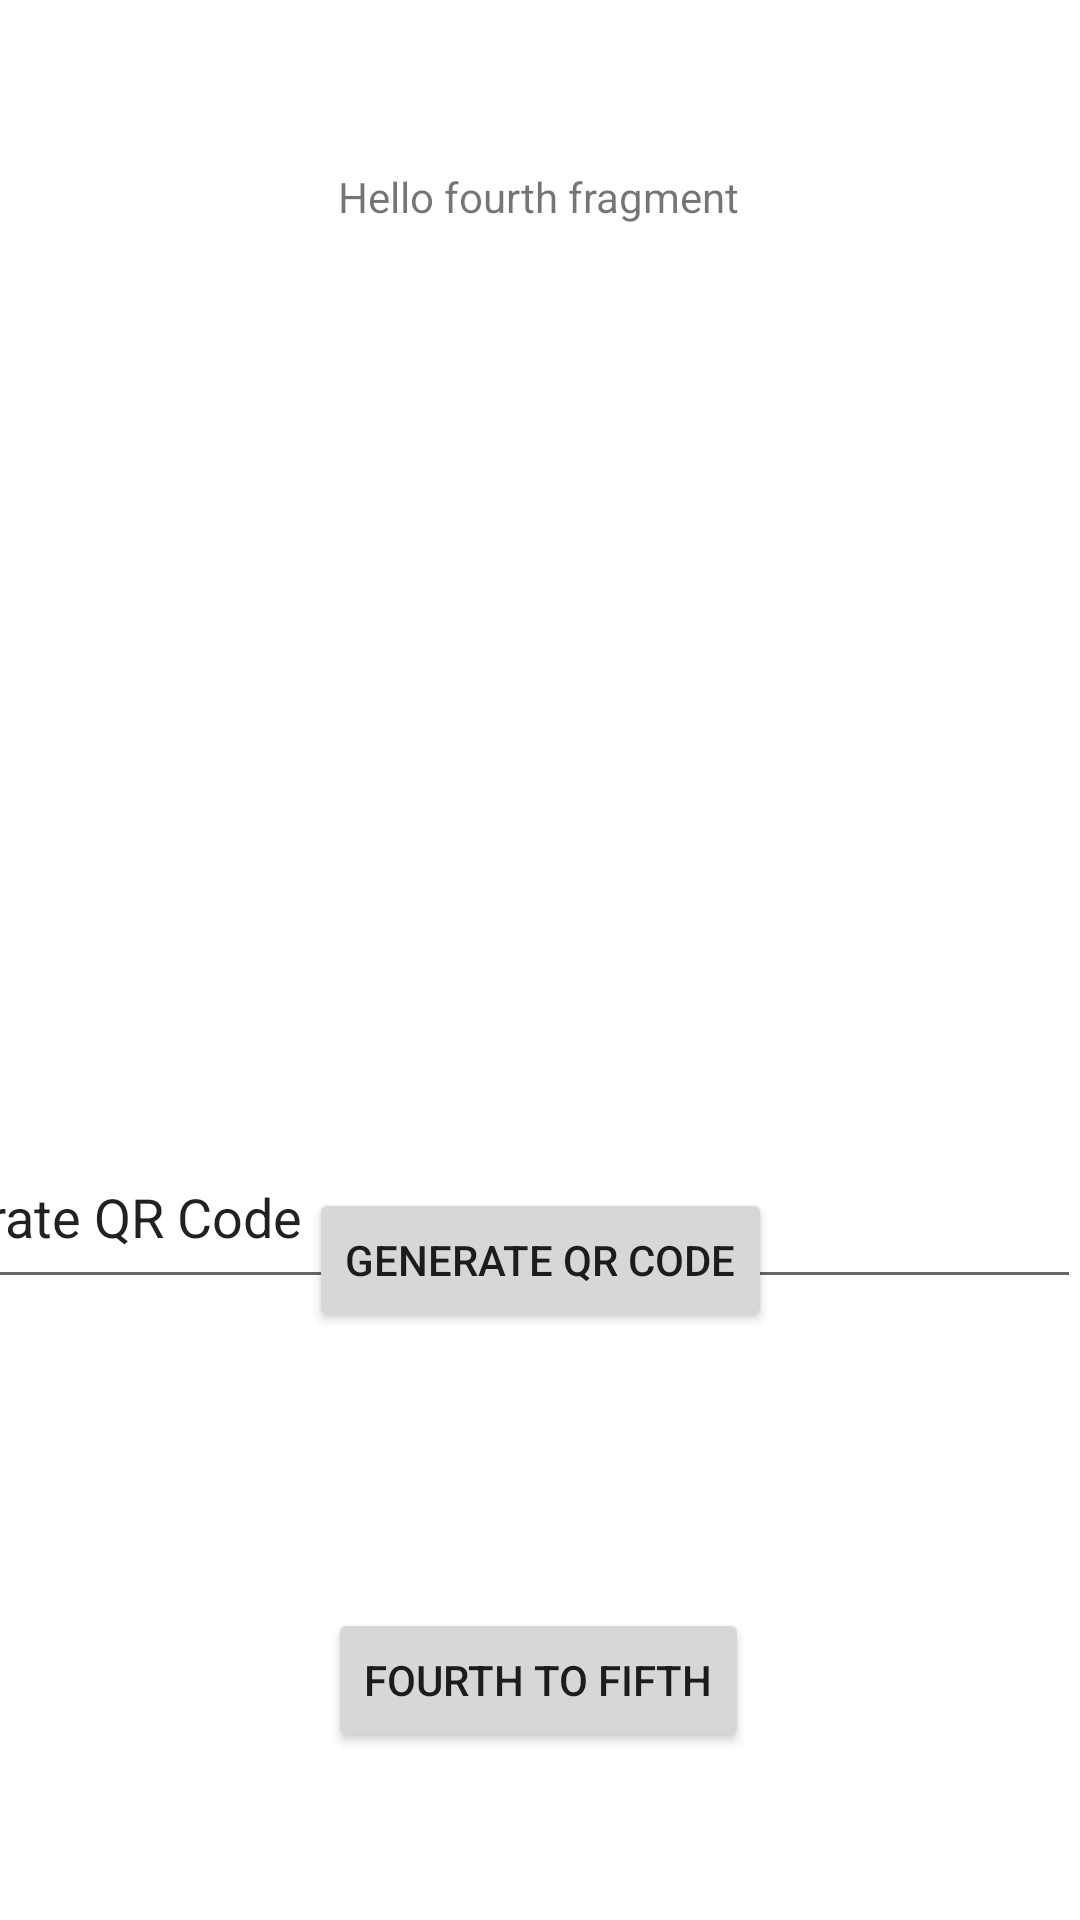

Produce the Android XML layout that renders to this screen, including the resource entries it uses.
<!-- AndroidManifest.xml: application theme Theme.TestingAndroidJava -->
<!-- res/layout/fragment_fourth.xml -->
<?xml version="1.0" encoding="utf-8"?>
<androidx.constraintlayout.widget.ConstraintLayout xmlns:android="http://schemas.android.com/apk/res/android"
    xmlns:app="http://schemas.android.com/apk/res-auto"
    xmlns:tools="http://schemas.android.com/tools"
    android:layout_width="match_parent"
    android:layout_height="match_parent"
    tools:context=".activity.FourthFragment">

    <Button
        android:id="@+id/generate_qrcode_button"
        android:layout_width="wrap_content"
        android:layout_height="wrap_content"
        android:layout_marginBottom="196dp"
        android:text="@string/generate_qrcode"
        app:layout_constraintBottom_toBottomOf="parent"
        app:layout_constraintEnd_toEndOf="parent"
        app:layout_constraintStart_toStartOf="parent" />

    <ImageView
        android:id="@+id/img_qrcode"
        android:layout_width="180dp"
        android:layout_height="182dp"
        android:layout_marginTop="100dp"
        android:contentDescription="@string/generate_qrcode"
        app:layout_constraintBottom_toTopOf="@+id/generate_qrcode_button"
        app:layout_constraintEnd_toEndOf="parent"
        app:layout_constraintHorizontal_bias="0.494"
        app:layout_constraintStart_toStartOf="parent"
        app:layout_constraintTop_toTopOf="parent"
        app:layout_constraintVertical_bias="0.0"
        tools:srcCompat="@tools:sample/avatars" />

    <TextView
        android:id="@+id/textView"
        android:layout_width="wrap_content"
        android:layout_height="wrap_content"
        android:layout_marginTop="56dp"
        android:text="@string/hello_fourth_fragment"
        app:layout_constraintEnd_toEndOf="parent"
        app:layout_constraintHorizontal_bias="0.498"
        app:layout_constraintStart_toStartOf="parent"
        app:layout_constraintTop_toTopOf="parent" />

    <Button
        android:id="@+id/fourth_to_first_button"
        android:layout_width="wrap_content"
        android:layout_height="wrap_content"
        android:layout_marginTop="92dp"
        android:layout_marginBottom="84dp"
        android:text="@string/fourth_to_fifth"
        app:layout_constraintBottom_toBottomOf="parent"
        app:layout_constraintEnd_toEndOf="parent"
        app:layout_constraintHorizontal_bias="0.497"
        app:layout_constraintStart_toStartOf="parent"
        app:layout_constraintTop_toBottomOf="@+id/generate_qrcode_button"
        app:layout_constraintVertical_bias="0.0" />

    <EditText
        android:id="@+id/qrcode_data"
        android:layout_width="410dp"
        android:layout_height="58dp"
        android:layout_marginTop="84dp"
        android:ems="10"
        android:hint="@string/generate_qrcode"
        android:importantForAutofill="no"
        android:inputType="textPersonName"
        android:text="@string/generate_qrcode"
        app:layout_constraintBottom_toBottomOf="parent"
        app:layout_constraintEnd_toEndOf="parent"
        app:layout_constraintHorizontal_bias="1.0"
        app:layout_constraintStart_toStartOf="parent"
        app:layout_constraintTop_toBottomOf="@+id/img_qrcode"
        app:layout_constraintVertical_bias="0.042" />
</androidx.constraintlayout.widget.ConstraintLayout>
<!-- resources referenced by this layout -->
<resources>
  <string name="fourth_to_fifth">Fourth To Fifth</string>
  <string name="generate_qrcode">Generate QR Code</string>
  <string name="hello_fourth_fragment">Hello fourth fragment</string>
  <style name="Theme.TestingAndroidJava" parent="Theme.MaterialComponents.DayNight.DarkActionBar">
          
          <item name="colorPrimary">@color/purple_500</item>
          <item name="colorPrimaryVariant">@color/purple_700</item>
          <item name="colorOnPrimary">@color/white</item>
          
          <item name="colorSecondary">@color/teal_200</item>
          <item name="colorSecondaryVariant">@color/teal_700</item>
          <item name="colorOnSecondary">@color/black</item>
          
          <item name="android:statusBarColor" tools:targetApi="l">?attr/colorPrimaryVariant</item>
          
      </style>
  <!-- not gathered from this repository: default colours our renderer supplied (Android Studio template values) -->
  <color name="purple_500">#FF6200EE</color>
  <color name="purple_700">#FF3700B3</color>
  <color name="teal_200">#FF03DAC5</color>
  <color name="teal_700">#FF018786</color>
  <color name="black">#FF000000</color>
  <color name="white">#FFFFFFFF</color>
</resources>
